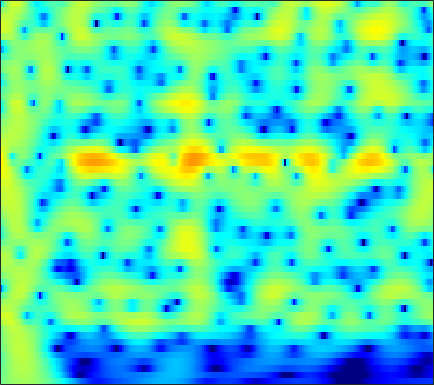

The table this chart was drawn from, first rows:
-0.99721, -0.53993, 0.01227, 0.49808, 0.8189, 1.1891, 1.4925, 1.6767, 1.8634, 1.9842, 2.0384, 2.0352, 1.9733, 1.8445, 1.7045, 1.4601, 1.1487, 0.87134, 0.44359, -0.051136, -0.61339, -1.0806, -1.7613, -2.5073
-1.37, -0.7484, -0.002618, 0.6484, 1.075, 1.563, 1.957, 2.192, 2.425, 2.566, 2.614, 2.589, 2.474, 2.267, 2.05, 1.677, 1.21, 0.7967, 0.1598, -0.5765, -1.414, -2.11, -3.131, -4.262
-1.808, -1.064, -0.1689, 0.6146, 1.129, 1.715, 2.188, 2.468, 2.74, 2.899, 2.943, 2.902, 2.746, 2.476, 2.199, 1.73, 1.148, 0.6361, -0.1457, -1.042, -2.053, -2.886, -4.099, -5.43
-2.474, -1.542, -0.4277, 0.5403, 1.169, 1.877, 2.439, 2.765, 3.073, 3.238, 3.262, 3.189, 2.97, 2.614, 2.259, 1.668, 0.9486, 0.3255, -0.6119, -1.665, -2.827, -3.763, -5.087, -6.487
-2.705, -1.557, -0.2353, 0.873, 1.574, 2.345, 2.935, 3.264, 3.552, 3.674, 3.629, 3.488, 3.155, 2.658, 2.176, 1.387, 0.4293, -0.4015, -1.661, -3.094, -4.697, -6.007, -7.879, -9.851
-1.409, -0.4911, 0.6007, 1.537, 2.134, 2.789, 3.281, 3.542, 3.745, 3.782, 3.651, 3.442, 3.012, 2.405, 1.831, 0.9003, -0.2297, -1.216, -2.736, -4.516, -6.601, -8.408, -11.24, -14.74
-0.5482, 0.19, 1.085, 1.863, 2.359, 2.894, 3.282, 3.474, 3.596, 3.563, 3.375, 3.131, 2.673, 2.059, 1.495, 0.6044, -0.4444, -1.336, -2.666, -4.156, -5.797, -7.12, -8.978, -10.89
-0.584, 0.2589, 1.237, 2.04, 2.523, 3.011, 3.323, 3.445, 3.47, 3.343, 3.075, 2.789, 2.301, 1.696, 1.172, 0.3792, -0.5124, -1.242, -2.291, -3.411, -4.585, -5.492, -6.724, -7.975
-0.232, 0.8974, 2.065, 2.891, 3.311, 3.634, 3.712, 3.626, 3.341, 2.904, 2.355, 1.899, 1.262, 0.6128, 0.1204, -0.5688, -1.324, -1.95, -2.874, -3.895, -4.953, -5.715, -6.6, -7.243
2.763, 3.573, 4.34, 4.762, 4.854, 4.676, 4.147, 3.506, 2.329, 0.8002, -0.9652, -2.262, -3.515, -3.898, -3.731, -3.394, -3.307, -3.523, -4.264, -5.656, -7.87, -10.29, -14.85, -17.05
4.351, 4.639, 4.854, 4.839, 4.647, 4.101, 3.175, 2.191, 0.4028, -2.095, -5.595, -9.106, -13.16, -10.73, -8.168, -5.938, -4.731, -4.308, -4.236, -4.637, -5.407, -6.078, -6.745, -6.654
3.072, 3.243, 3.371, 3.35, 3.22, 2.865, 2.307, 1.755, 0.8476, -0.2025, -1.302, -2.067, -2.905, -3.448, -3.682, -3.864, -3.957, -3.998, -4.024, -3.97, -3.833, -3.665, -3.334, -2.846
1.248, 1.583, 2.002, 2.338, 2.519, 2.648, 2.617, 2.475, 2.121, 1.594, 0.9135, 0.3115, -0.6187, -1.696, -2.588, -3.855, -5.119, -5.933, -6.556, -6.384, -5.557, -4.706, -3.568, -2.535
-2.957, -2.052, -0.6319, 0.7391, 1.63, 2.572, 3.205, 3.474, 3.574, 3.393, 2.915, 2.359, 1.333, -0.09074, -1.49, -3.969, -7.618, -11.89, -23.01, -14.6, -8.696, -6.153, -3.837, -2.264
-16.96, -9.877, -4.894, -1.749, -0.04135, 1.621, 2.741, 3.305, 3.755, 3.881, 3.704, 3.388, 2.746, 1.86, 1.048, -0.1681, -1.413, -2.241, -3.047, -3.304, -3.095, -2.811, -2.43, -2.112
-3.859, -3.064, -1.755, -0.3827, 0.5533, 1.598, 2.405, 2.861, 3.258, 3.426, 3.397, 3.249, 2.897, 2.401, 1.946, 1.259, 0.5102, -0.05496, -0.7932, -1.52, -2.213, -2.714, -3.401, -4.128
-0.1857, 0.2086, 0.7752, 1.353, 1.746, 2.213, 2.597, 2.815, 2.995, 3.061, 3.013, 2.902, 2.64, 2.255, 1.891, 1.293, 0.5629, -0.07456, -1.029, -2.144, -3.436, -4.499, -6.032, -7.712
1.437, 1.724, 2.053, 2.29, 2.409, 2.517, 2.568, 2.57, 2.55, 2.519, 2.462, 2.399, 2.265, 2.042, 1.788, 1.319, 0.6585, 0.01295, -1.075, -2.45, -4.205, -5.798, -8.382, -11.67
2.538, 2.753, 2.857, 2.753, 2.567, 2.173, 1.663, 1.271, 0.8629, 0.6959, 0.8243, 1.064, 1.468, 1.804, 1.947, 1.929, 1.651, 1.24, 0.4084, -0.7504, -2.283, -3.73, -6.039, -8.85
2.985, 3.127, 3.033, 2.614, 2.044, 0.8139, -1.068, -3.028, -6.435, -8.479, -5.776, -3.218, -0.6407, 1.093, 1.968, 2.677, 2.956, 2.925, 2.58, 1.915, 1.002, 0.1326, -1.226, -2.697
1.062, 1.332, 1.488, 1.351, 0.9787, 0.1166, -1.226, -2.578, -4.439, -5.196, -3.982, -2.456, -0.5469, 0.9108, 1.706, 2.427, 2.79, 2.886, 2.784, 2.436, 1.883, 1.355, 0.4886, -0.5197
-2.395, -1.547, -0.5508, 0.1358, 0.4626, 0.6957, 0.7031, 0.6385, 0.5663, 0.5547, 0.7136, 0.9023, 1.194, 1.48, 1.65, 1.791, 1.849, 1.816, 1.715, 1.53, 1.211, 0.9024, 0.349, -0.4138
-6.101, -3.99, -1.807, -0.246, 0.6599, 1.521, 2.06, 2.31, 2.437, 2.384, 2.196, 1.966, 1.548, 1.042, 0.6319, 0.1079, -0.2771, -0.4385, -0.4617, -0.2996, -0.1016, 0.002993, 0.03401, -0.1482
-5.269, -3.23, -1.089, 0.5805, 1.547, 2.465, 3.043, 3.247, 3.24, 2.946, 2.313, 1.629, 0.4002, -1.257, -2.808, -5.229, -7.539, -8.142, -6.933, -4.931, -3.117, -2.056, -1.002, -0.2645
-2.408, -1.092, 0.3746, 1.587, 2.277, 2.925, 3.274, 3.321, 3.119, 2.594, 1.71, 0.8029, -0.7864, -2.894, -4.906, -8.319, -12.33, -13.63, -11.08, -7.944, -5.577, -4.169, -2.697, -1.528
-0.1654, 0.7307, 1.73, 2.522, 2.949, 3.32, 3.425, 3.336, 2.989, 2.359, 1.481, 0.6399, -0.6906, -2.222, -3.449, -5.039, -6.394, -7.06, -7.451, -7.233, -6.545, -5.85, -4.744, -3.623
1.855, 2.431, 3.086, 3.548, 3.781, 3.913, 3.834, 3.637, 3.173, 2.492, 1.584, 0.754, -0.5486, -2.071, -3.346, -5.24, -7.337, -9.014, -11.15, -12.46, -11.95, -10.67, -8.683, -6.822
3.057, 3.467, 3.901, 4.17, 4.267, 4.232, 4.026, 3.744, 3.21, 2.484, 1.55, 0.7198, -0.5916, -2.148, -3.519, -5.682, -8.381, -10.99, -15.61, -21.42, -18.61, -14.96, -11.6, -9.366
3.486, 3.864, 4.193, 4.363, 4.373, 4.228, 3.921, 3.58, 2.995, 2.251, 1.365, 0.6132, -0.5091, -1.773, -2.815, -4.313, -5.877, -7.072, -8.508, -9.567, -10.03, -10.09, -9.902, -9.668
3.889, 4.258, 4.519, 4.577, 4.475, 4.192, 3.724, 3.282, 2.569, 1.762, 0.8859, 0.198, -0.7338, -1.676, -2.364, -3.296, -4.198, -4.867, -5.723, -6.549, -7.367, -7.987, -8.968, -10.17
4.908, 5.118, 5.191, 4.985, 4.688, 4.099, 3.32, 2.618, 1.563, 0.429, -0.702, -1.492, -2.38, -3.022, -3.379, -3.735, -4.064, -4.31, -4.718, -5.213, -5.891, -6.495, -7.554, -8.924
6.407, 6.298, 5.938, 5.332, 4.733, 3.715, 2.477, 1.354, -0.3817, -2.526, -4.941, -6.715, -8.148, -7.915, -7.154, -6.051, -5.245, -4.851, -4.603, -4.597, -4.831, -5.172, -5.749, -6.512
7.728, 7.204, 6.216, 5.072, 4.103, 2.779, 1.375, 0.2288, -1.649, -4.204, -8, -12.2, -17.59, -12.81, -9.738, -7.367, -6.007, -5.423, -4.88, -4.586, -4.402, -4.426, -4.641, -5.221
8.734, 7.604, 5.599, 3.03, 0.9338, -1.222, -1.702, -1.364, -1.138, -1.32, -2.067, -2.709, -3.526, -4.157, -4.556, -5.29, -6.202, -6.89, -7.106, -6.348, -5.093, -4.252, -3.593, -3.49
7.977, 6.704, 4.329, 0.7923, -2.944, -8.022, -5.564, -2.821, -0.5953, 0.3769, 0.6205, 0.4028, -0.2999, -1.477, -2.756, -5.125, -8.935, -13.73, -22.83, -12.73, -7.822, -5.736, -3.991, -2.947
5.667, 5.112, 4.109, 3.003, 2.198, 1.412, 1.083, 1.05, 1.153, 1.136, 0.936, 0.595, -0.1035, -1.087, -2.025, -3.425, -5.019, -6.037, -6.905, -7.075, -6.696, -6.367, -5.848, -5.368
3.991, 3.94, 3.794, 3.545, 3.352, 3.077, 2.83, 2.653, 2.381, 2.074, 1.645, 1.25, 0.5992, -0.2032, -0.8791, -1.888, -2.954, -3.754, -4.831, -5.846, -6.948, -7.764, -8.883, -9.787
2.442, 2.77, 3.104, 3.308, 3.391, 3.425, 3.365, 3.272, 3.067, 2.774, 2.376, 2.006, 1.411, 0.6996, 0.09103, -0.8406, -1.868, -2.749, -4.077, -5.643, -7.583, -9.397, -12.75, -18.35
0.8759, 1.49, 2.13, 2.632, 2.905, 3.166, 3.3, 3.316, 3.243, 3.035, 2.72, 2.403, 1.883, 1.26, 0.7151, -0.09938, -1.036, -1.832, -3.001, -4.372, -5.916, -7.211, -9.041, -10.71
-0.4106, 0.2661, 1.048, 1.752, 2.191, 2.659, 2.98, 3.105, 3.141, 3.009, 2.741, 2.458, 1.984, 1.425, 0.9549, 0.2924, -0.4382, -1.018, -1.837, -2.741, -3.689, -4.398, -5.32, -6.101
-2.027, -1.313, -0.2283, 0.8638, 1.619, 2.41, 2.964, 3.21, 3.301, 3.164, 2.804, 2.425, 1.82, 1.167, 0.7019, 0.1402, -0.3318, -0.6329, -1.055, -1.517, -2.075, -2.586, -3.341, -4.162
-7.846, -5.38, -2.082, 0.3698, 1.761, 3.088, 3.901, 4.223, 4.272, 3.923, 3.179, 2.371, 1.035, -0.4112, -1.321, -1.923, -1.708, -1.286, -0.7389, -0.4337, -0.506, -0.846, -1.68, -3.027
-6.475, -4.314, -1.254, 1.096, 2.418, 3.709, 4.466, 4.714, 4.641, 4.043, 2.874, 1.531, -1.163, -5.646, -12, -18.1, -7.197, -3.839, -1.262, 0.06071, 0.5788, 0.5523, -0.05647, -1.345
-1.765, -1.314, -0.3766, 0.6674, 1.375, 2.151, 2.661, 2.831, 2.757, 2.321, 1.51, 0.6616, -0.7514, -2.298, -3.24, -3.646, -2.953, -2.072, -0.9512, -0.121, 0.333, 0.4297, 0.2516, -0.2057
-3.501, -2.845, -1.827, -0.7782, -0.08065, 0.6509, 1.152, 1.359, 1.397, 1.215, 0.8464, 0.4792, -0.02638, -0.4606, -0.6787, -0.7435, -0.5595, -0.3147, 0.06774, 0.4467, 0.7124, 0.7983, 0.7827, 0.62
-8.729, -6.11, -3.554, -1.722, -0.6914, 0.2774, 0.8484, 1.053, 1.066, 0.8192, 0.3896, 0.01353, -0.4644, -0.7725, -0.8222, -0.629, -0.2041, 0.1978, 0.76, 1.237, 1.583, 1.734, 1.766, 1.597
-6.183, -4.184, -2.024, -0.4367, 0.4389, 1.227, 1.599, 1.623, 1.317, 0.5963, -0.5538, -1.673, -3.391, -4.753, -4.858, -3.648, -1.827, -0.5363, 0.8728, 1.885, 2.534, 2.804, 2.87, 2.62
-0.8934, -0.4417, 0.3019, 1.009, 1.434, 1.822, 1.941, 1.814, 1.296, 0.3053, -1.315, -3.147, -6.925, -13.63, -15.29, -7.846, -3.43, -1.286, 0.6938, 1.995, 2.768, 3.054, 3.096, 2.768
-1.144, -0.9275, -0.4634, 0.03964, 0.3803, 0.7625, 0.97, 0.9798, 0.7649, 0.2998, -0.3987, -1.037, -1.882, -2.418, -2.381, -1.75, -0.7204, 0.09602, 1.057, 1.772, 2.203, 2.333, 2.257, 1.897
-4.598, -4.206, -3.322, -2.296, -1.574, -0.7739, -0.1794, 0.1213, 0.3522, 0.4189, 0.377, 0.3213, 0.2626, 0.2838, 0.3879, 0.6354, 0.9768, 1.257, 1.587, 1.807, 1.887, 1.843, 1.63, 1.228
-14.59, -11.28, -7.192, -4.372, -2.871, -1.487, -0.5803, -0.1224, 0.2787, 0.5119, 0.6623, 0.7632, 0.9204, 1.126, 1.292, 1.543, 1.782, 1.928, 2.054, 2.084, 1.981, 1.806, 1.429, 0.8999
-7.339, -6.12, -3.891, -2.016, -0.9812, -0.07547, 0.3566, 0.4487, 0.3542, 0.1657, 0.04949, 0.08223, 0.336, 0.7733, 1.152, 1.638, 2.037, 2.25, 2.415, 2.429, 2.264, 2.006, 1.465, 0.6915
2.119, 2.205, 2.386, 2.53, 2.503, 2.217, 1.54, 0.7133, -0.8462, -2.822, -4.579, -4.911, -3.773, -2.047, -0.875, 0.2917, 1.068, 1.448, 1.732, 1.795, 1.694, 1.504, 1.066, 0.3069
5.135, 4.98, 4.73, 4.338, 3.892, 3.007, 1.695, 0.3135, -2.27, -6.225, -12.43, -14.42, -8.954, -5.361, -3.787, -2.582, -2.059, -1.958, -2.046, -2.168, -2.147, -2, -1.738, -1.589
5.017, 4.896, 4.665, 4.303, 3.924, 3.21, 2.238, 1.333, -0.05951, -1.527, -2.802, -3.435, -3.827, -3.968, -4.133, -4.636, -5.644, -6.833, -8.987, -11.2, -11.32, -9.667, -7.08, -4.952
3.553, 3.662, 3.752, 3.761, 3.679, 3.432, 2.986, 2.534, 1.783, 0.9111, -0.02503, -0.7538, -1.745, -2.803, -3.678, -5.062, -6.825, -8.529, -11.6, -15.36, -15.81, -12.76, -8.958, -6.192
0.4715, 1.087, 2.041, 2.891, 3.352, 3.708, 3.752, 3.586, 3.113, 2.382, 1.429, 0.5767, -0.7103, -2.135, -3.239, -4.689, -5.97, -6.749, -7.487, -7.719, -7.364, -6.755, -5.671, -4.507
-7.983, -3.648, 0.1336, 2.461, 3.601, 4.513, 4.888, 4.864, 4.481, 3.717, 2.58, 1.491, -0.3192, -2.521, -4.424, -6.962, -8.668, -8.789, -7.768, -6.489, -5.312, -4.578, -3.817, -3.314
